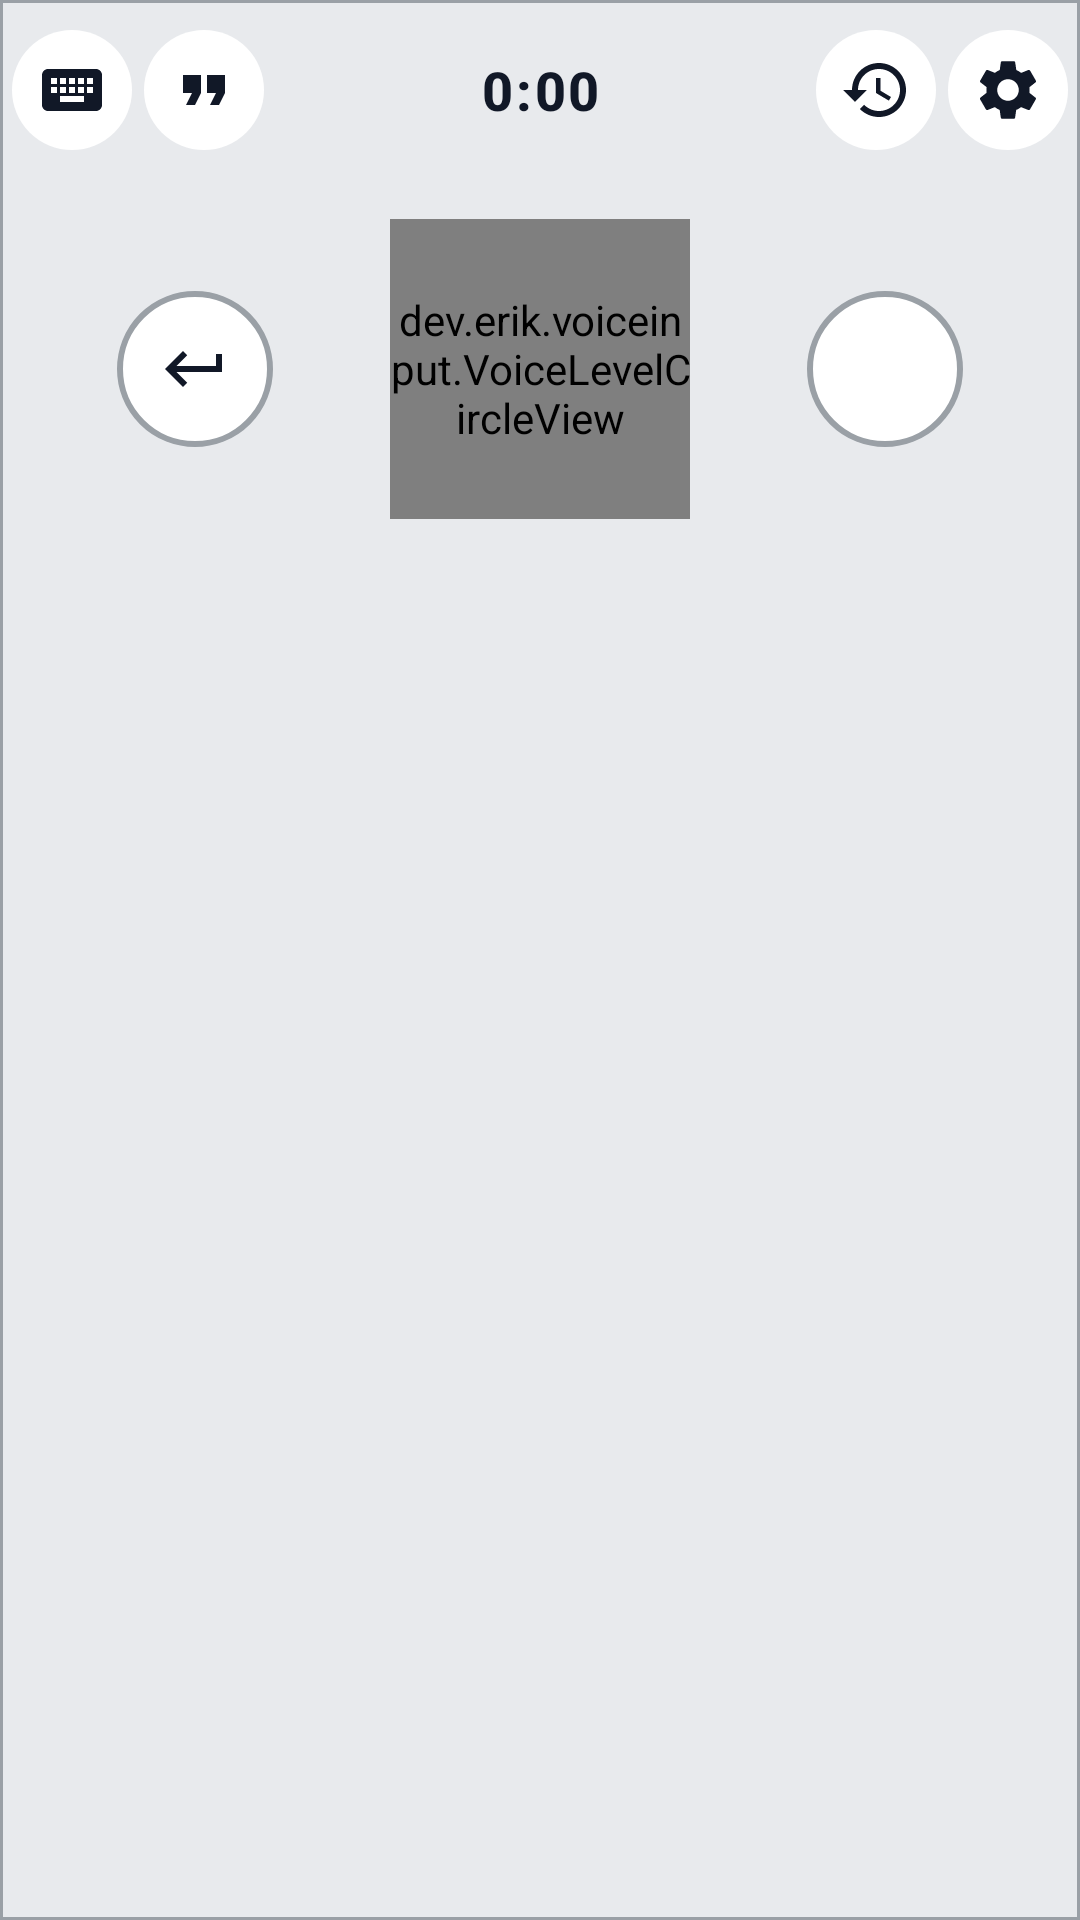

Android layout source for this screen:
<!-- AndroidManifest.xml: application theme Theme.VoiceInput -->
<!-- res/layout/voice_input_ime.xml -->
<?xml version="1.0" encoding="utf-8"?>
<LinearLayout xmlns:android="http://schemas.android.com/apk/res/android"
    xmlns:app="http://schemas.android.com/apk/res-auto"
    android:layout_width="match_parent"
    android:layout_height="wrap_content"
    android:background="@drawable/ime_panel_background"
    android:minHeight="188dp"
    android:orientation="vertical"
    android:paddingTop="10dp"
    android:paddingBottom="14dp">

    <FrameLayout
        android:layout_width="match_parent"
        android:layout_height="40dp"
        android:paddingHorizontal="4dp">

        <LinearLayout
            android:layout_width="wrap_content"
            android:layout_height="40dp"
            android:layout_gravity="start|center_vertical"
            android:gravity="center_vertical"
            android:orientation="horizontal">

            <ImageButton
                android:id="@+id/switch_keyboard"
                android:layout_width="40dp"
                android:layout_height="40dp"
                android:background="@drawable/ime_top_icon_background"
                android:contentDescription="@string/ime_switch_keyboard"
                android:padding="8dp"
                android:scaleType="centerInside"
                android:src="@drawable/ic_ime_keyboard"
                app:tint="@color/ime_top_icon" />

            <ImageButton
                android:id="@+id/dictation_mark"
                android:layout_width="40dp"
                android:layout_height="40dp"
                android:layout_marginStart="4dp"
                android:background="@drawable/ime_top_icon_background"
                android:contentDescription="@string/ime_insert_dictation_mark"
                android:padding="8dp"
                android:scaleType="centerInside"
                android:src="@drawable/ic_ime_dictation_mark"
                app:tint="@color/ime_top_icon" />
        </LinearLayout>

        <TextView
            android:id="@+id/status"
            android:layout_width="wrap_content"
            android:layout_height="wrap_content"
            android:layout_gravity="center"
            android:gravity="center"
            android:minWidth="64dp"
            android:maxWidth="200dp"
            android:maxLines="2"
            android:ellipsize="end"
            android:text="0:00"
            android:textColor="@color/ime_status_text"
            android:textSize="18sp"
            android:textStyle="bold"
            android:fontFamily="sans-serif-medium"
            android:letterSpacing="0.05" />

        <LinearLayout
            android:layout_width="wrap_content"
            android:layout_height="40dp"
            android:layout_gravity="end|center_vertical"
            android:gravity="center_vertical"
            android:orientation="horizontal">

            <ImageButton
                android:id="@+id/open_history"
                android:layout_width="40dp"
                android:layout_height="40dp"
                android:background="@drawable/ime_top_icon_background"
                android:contentDescription="@string/ime_open_history"
                android:padding="8dp"
                android:scaleType="centerInside"
                android:src="@drawable/ic_ime_history"
                app:tint="@color/ime_top_icon" />

            <ImageButton
                android:id="@+id/open_app"
                android:layout_width="40dp"
                android:layout_height="40dp"
                android:layout_marginStart="4dp"
                android:background="@drawable/ime_top_icon_background"
                android:contentDescription="@string/ime_open_settings"
                android:padding="8dp"
                android:scaleType="centerInside"
                android:src="@drawable/ic_ime_settings"
                app:tint="@color/ime_top_icon" />
        </LinearLayout>
    </FrameLayout>

    <TextView
        android:id="@+id/hint"
        android:layout_width="match_parent"
        android:layout_height="18dp"
        android:gravity="center"
        android:paddingHorizontal="20dp"
        android:text="@string/ime_tip_speak"
        android:textColor="@color/ime_hint_text"
        android:textSize="12sp"
        android:visibility="invisible" />

    <TextView
        android:id="@+id/debug_detail"
        android:layout_width="match_parent"
        android:layout_height="wrap_content"
        android:fontFamily="monospace"
        android:gravity="center"
        android:maxLines="2"
        android:paddingHorizontal="12dp"
        android:textColor="@color/ime_debug_text"
        android:textSize="11sp"
        android:visibility="gone" />

    <LinearLayout
        android:layout_width="match_parent"
        android:layout_height="108dp"
        android:gravity="center_vertical"
        android:orientation="horizontal"
        android:paddingTop="2dp">

        
        <FrameLayout
            android:layout_width="0dp"
            android:layout_height="match_parent"
            android:layout_weight="1">

            <ImageButton
                android:id="@+id/newline"
                android:layout_width="52dp"
                android:layout_height="52dp"
                android:layout_gravity="center"
                android:background="@drawable/ime_stop_button_background"
                android:contentDescription="@string/ime_newline"
                android:padding="14dp"
                android:scaleType="centerInside"
                android:src="@drawable/ic_ime_newline"
                app:tint="@color/ime_status_text" />
        </FrameLayout>

        
        <FrameLayout
            android:id="@+id/orb_button"
            android:layout_width="100dp"
            android:layout_height="100dp"
            android:background="@drawable/ime_stop_button_background"
            android:clickable="true"
            android:contentDescription="@string/ime_toggle_listen"
            android:focusable="true">

            <dev.erik.voiceinput.VoiceLevelCircleView
                android:id="@+id/voice_circle"
                android:layout_width="match_parent"
                android:layout_height="match_parent"
                android:clickable="false"
                android:focusable="false" />
        </FrameLayout>

        
        <FrameLayout
            android:layout_width="0dp"
            android:layout_height="match_parent"
            android:layout_weight="1">

            <ImageButton
                android:id="@+id/done"
                android:layout_width="52dp"
                android:layout_height="52dp"
                android:layout_gravity="center"
                android:background="@drawable/ime_stop_button_background"
                android:contentDescription="@string/ime_done"
                android:padding="14dp"
                android:scaleType="centerInside"
                android:src="@drawable/ic_ime_done"
                app:tint="@color/ime_status_text" />

            <ImageButton
                android:id="@+id/retry"
                android:layout_width="52dp"
                android:layout_height="52dp"
                android:layout_gravity="center"
                android:background="@drawable/ime_stop_button_background"
                android:contentDescription="@string/ime_retry"
                android:padding="14dp"
                android:scaleType="centerInside"
                android:src="@drawable/ic_ime_retry"
                android:visibility="gone"
                app:tint="@color/ime_status_text" />
        </FrameLayout>
    </LinearLayout>
</LinearLayout>
<!-- resources referenced by this layout -->
<resources>
  <color name="ime_debug_text">#5F6368</color>
  <color name="ime_hint_text">#5F6368</color>
  <color name="ime_status_text">#111827</color>
  <color name="ime_top_icon">#111827</color>
  <!-- drawable ic_ime_dictation_mark (drawable) -->
  <?xml version="1.0" encoding="utf-8"?>
  <vector xmlns:android="http://schemas.android.com/apk/res/android"
      android:width="24dp"
      android:height="24dp"
      android:viewportWidth="24"
      android:viewportHeight="24">
      
      <path
          android:fillColor="#FF000000"
          android:pathData="M6,17h3l2,-4V7H5v6h3zm8,0h3l2,-4V7h-6v6h3z" />
  </vector>
  <!-- drawable ic_ime_history (drawable) -->
  <?xml version="1.0" encoding="utf-8"?>
  <vector xmlns:android="http://schemas.android.com/apk/res/android"
      android:width="24dp"
      android:height="24dp"
      android:viewportWidth="24"
      android:viewportHeight="24">
      
      <path
          android:fillColor="#FF000000"
          android:pathData="M13,3c-4.97,0 -9,4.03 -9,9H1l3.89,3.89 0.07,0.14L9,12H6c0,-3.87 3.13,-7 7,-7s7,3.13 7,7 -3.13,7 -7,7c-1.93,0 -3.68,-0.79 -4.94,-2.06l-1.42,1.42C8.27,19.99 10.51,21 13,21c4.97,0 9,-4.03 9,-9s-4.03,-9 -9,-9zM12,8v5l4.28,2.54 0.72,-1.21 -3.5,-2.08V8H12z" />
  </vector>
  <!-- drawable ic_ime_newline (drawable) -->
  <?xml version="1.0" encoding="utf-8"?>
  <vector xmlns:android="http://schemas.android.com/apk/res/android"
      android:width="24dp"
      android:height="24dp"
      android:viewportWidth="24"
      android:viewportHeight="24">
      
      <path
          android:fillColor="#FF000000"
          android:pathData="M19,7v4H5.83l3.58,-3.59L8,6l-6,6 6,6 1.41,-1.41L5.83,13H21V7z" />
  </vector>
  <!-- drawable ime_panel_background (drawable) -->
  <?xml version="1.0" encoding="utf-8"?>
  <shape xmlns:android="http://schemas.android.com/apk/res/android"
      android:shape="rectangle">
      <solid android:color="@color/ime_background" />
      <stroke
          android:width="1dp"
          android:color="@color/ime_panel_border" />
  </shape>
  <!-- drawable ime_stop_button_background (drawable) -->
  <?xml version="1.0" encoding="utf-8"?>
  <shape xmlns:android="http://schemas.android.com/apk/res/android"
      android:shape="oval">
      <solid android:color="@color/ime_stop_button_bg" />
      <stroke
          android:width="2dp"
          android:color="@color/ime_panel_border" />
  </shape>
  <!-- drawable ime_top_icon_background (drawable) -->
  <?xml version="1.0" encoding="utf-8"?>
  <shape xmlns:android="http://schemas.android.com/apk/res/android"
      android:shape="oval">
      <solid android:color="@color/ime_top_icon_bg" />
  </shape>
  <string name="ime_done">Finish and insert text</string>
  <string name="ime_insert_dictation_mark">Insert dictation mark</string>
  <string name="ime_newline">New line / paragraph</string>
  <string name="ime_open_history">History</string>
  <string name="ime_open_settings">Settings</string>
  <string name="ime_retry">Retry transcription</string>
  <string name="ime_switch_keyboard">Switch to typing keyboard</string>
  <string name="ime_tip_speak">Center pauses · ✓ sends to Grok</string>
  <string name="ime_toggle_listen">Start or pause listening</string>
  <style name="Theme.VoiceInput" parent="Theme.AppCompat.DayNight.NoActionBar" />
  <color name="ime_background">#E8EAED</color>
  <color name="ime_panel_border">#9AA0A6</color>
  <color name="ime_stop_button_bg">#FFFFFF</color>
  <color name="ime_top_icon_bg">#FFFFFF</color>
</resources>
